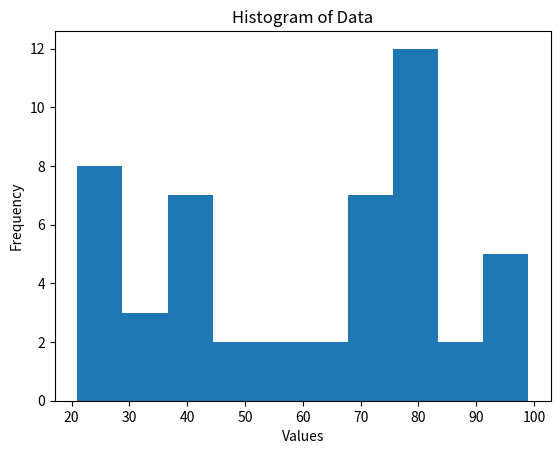
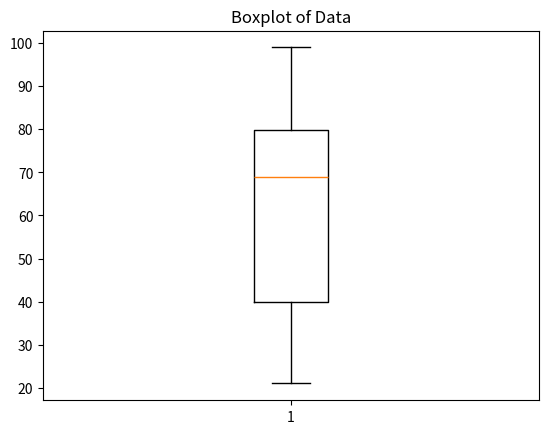
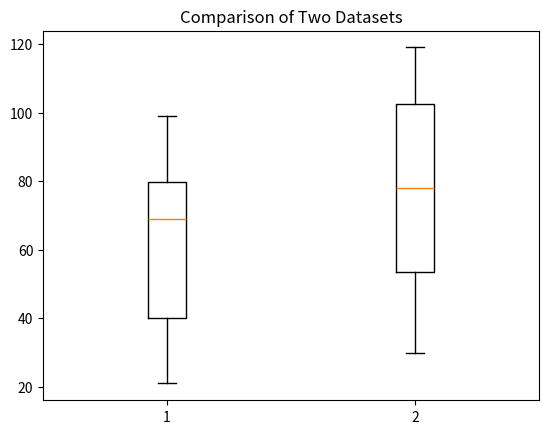

Source code (Python) for these figures, in order:
# Day 33 - Histograms & Boxplots

import matplotlib.pyplot as plt
import numpy as np

# Generate sample data
np.random.seed(42)
data = np.random.randint(20, 100, 50)

print("Dataset:", data)

# 1. Histogram
plt.figure()
plt.hist(data, bins=10)

plt.title("Histogram of Data")
plt.xlabel("Values")
plt.ylabel("Frequency")

plt.show()


# 2. Boxplot
plt.figure()
plt.boxplot(data)

plt.title("Boxplot of Data")

plt.show()


# 3. Compare Two Datasets
data2 = np.random.randint(30, 120, 50)

plt.figure()
plt.boxplot([data, data2])

plt.title("Comparison of Two Datasets")

plt.show()
